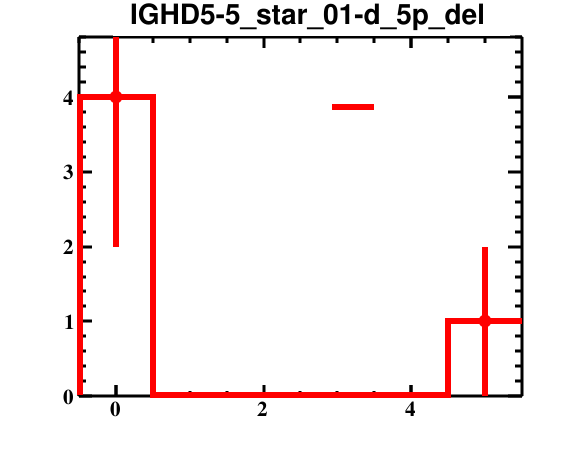

Source data for this figure (header and first rows):
bin_low_edge, contents, binerror, xtitle, binlabel
-1.5, 0.0, 0.0, , 
-0.5, 4.0, 2.0, , 
0.5, 0.0, 0.0, , 
1.5, 0.0, 0.0, , 
2.5, 0.0, 0.0, , 
3.5, 0.0, 0.0, , 
4.5, 1.0, 1.0, , 
5.5, 0.0, 0.0, , 
